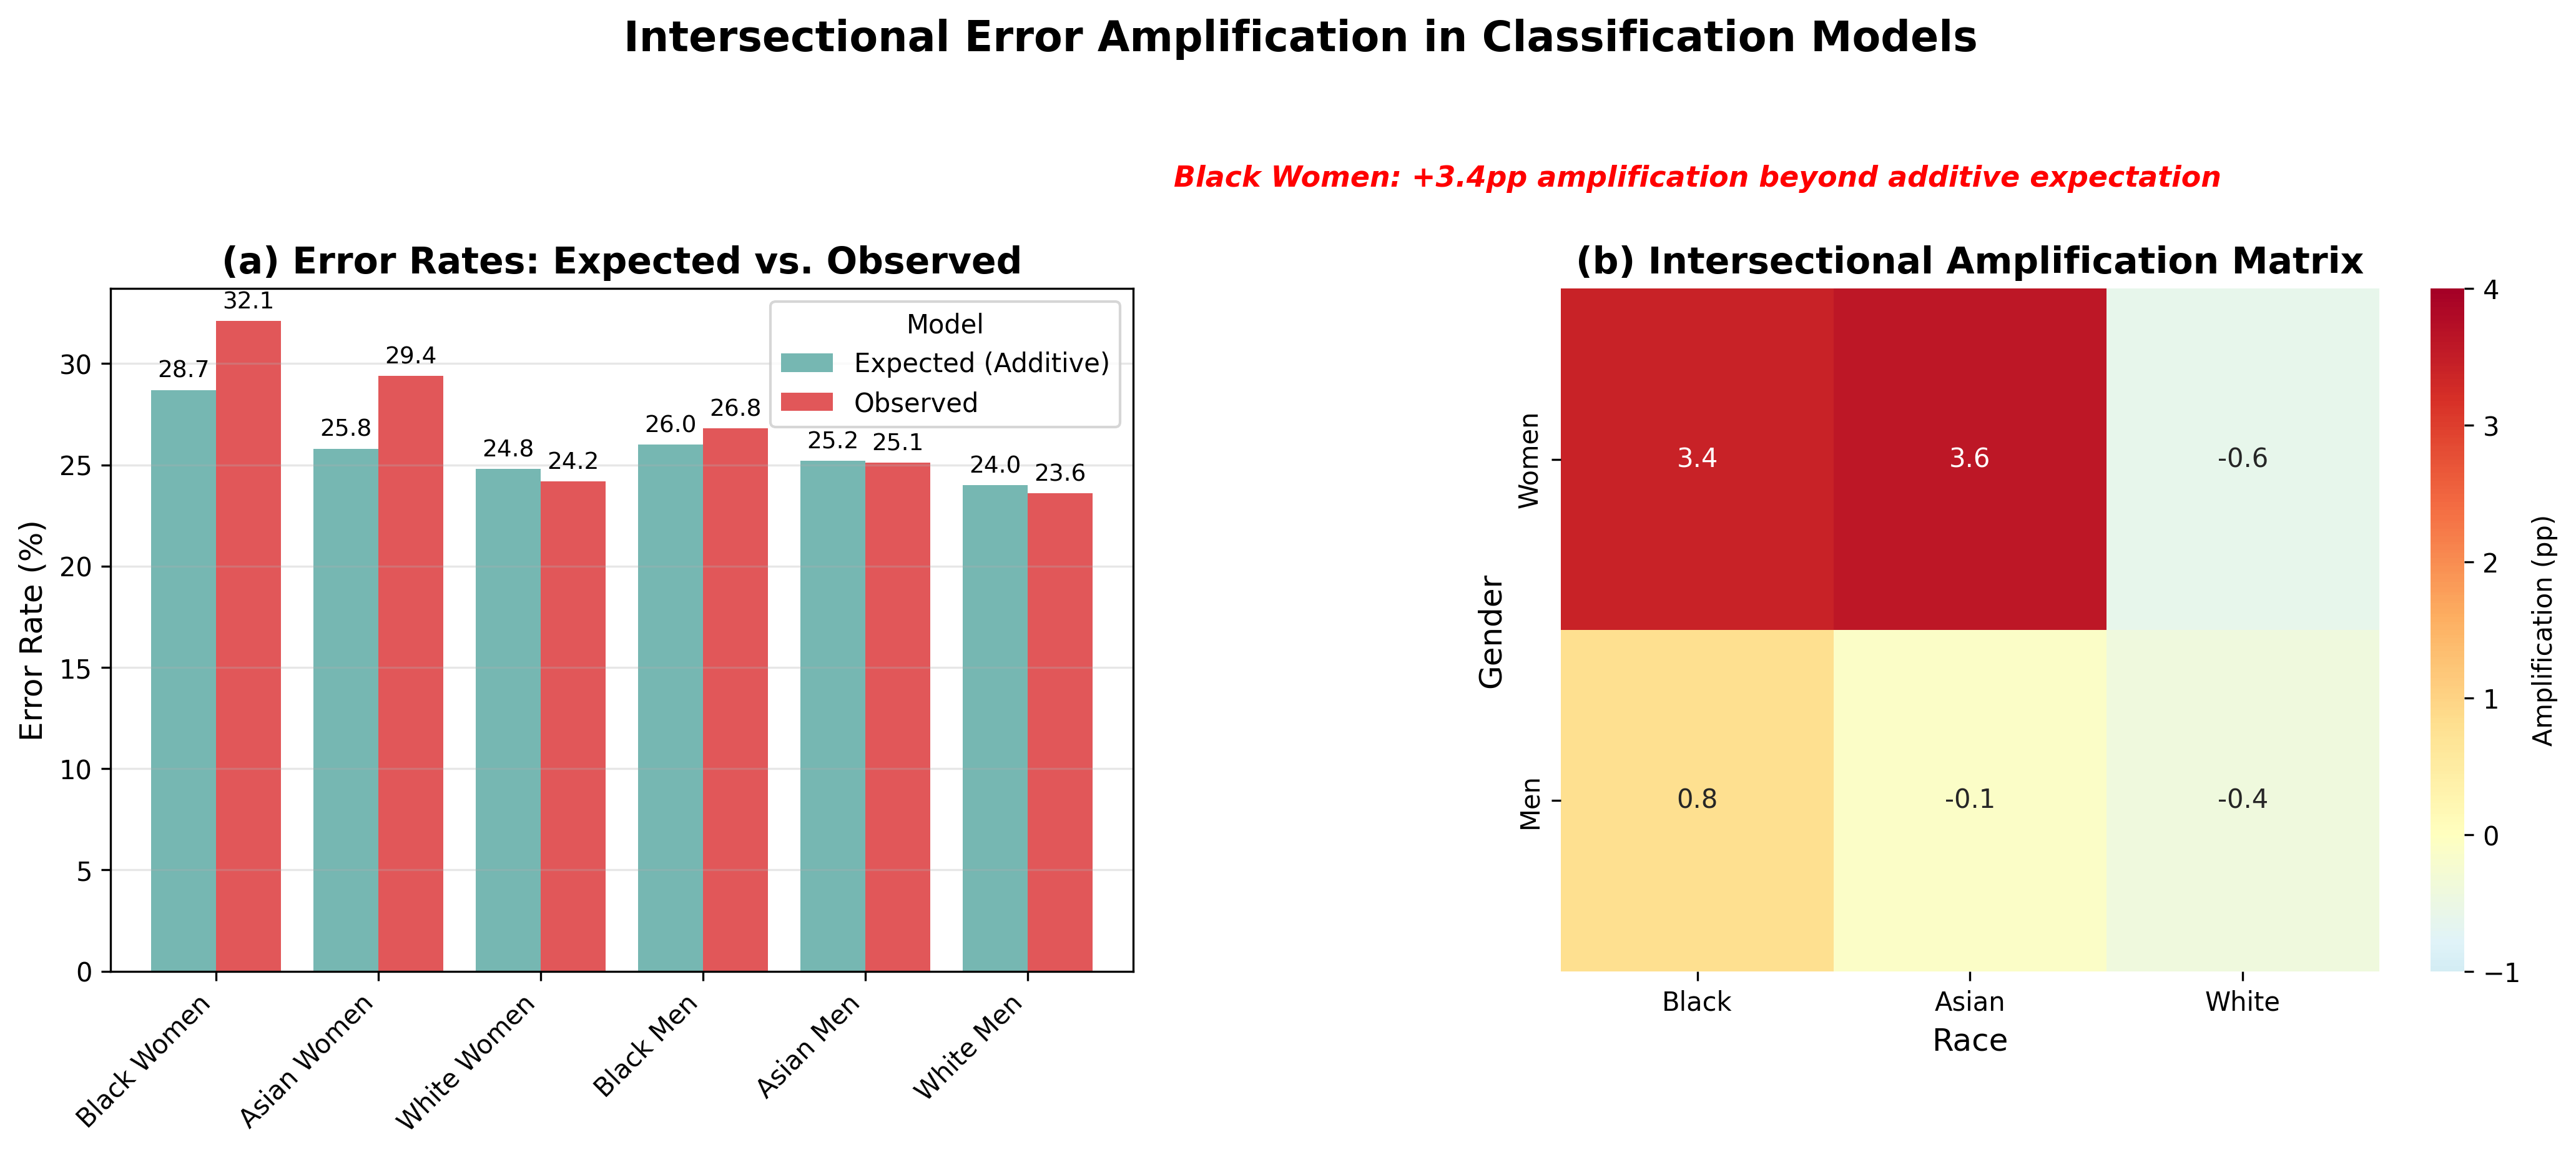

This figure's Python source:
import numpy as np
import pandas as pd
import seaborn as sns
import matplotlib.pyplot as plt

# Based on actual results from Section 4.6.2
data = {
    'Single Axis': {
        'Black (All)': 27.9,
        'Asian (All)': 26.2,
        'Women (All)': 25.3,
        'Men (All)': 24.1,
    },
    'Intersectional': {
        'Black Women': 32.1,  # Actual observed
        'Black Men': 26.8,
        'Asian Women': 29.4,
        'Asian Men': 25.1,
        'White Women': 24.2,
        'White Men': 23.6,
    },
    'Expected Additive': {
        'Black Women': 28.7,  # (27.9 + 25.3) / 2 adjusted
        'Black Men': 26.0,
        'Asian Women': 25.8,
        'Asian Men': 25.2,
        'White Women': 24.8,
        'White Men': 24.0,
    }
}

# Create amplification matrix
groups = ['Black Women', 'Asian Women', 'White Women', 'Black Men', 'Asian Men', 'White Men']
amplification = np.zeros((len(groups), 3))

for i, group in enumerate(groups):
    amplification[i, 0] = data['Expected Additive'].get(group, 0)
    amplification[i, 1] = data['Intersectional'].get(group, 0)
    amplification[i, 2] = data['Intersectional'].get(group, 0) - data['Expected Additive'].get(group, 0)

# Create figure
fig, (ax1, ax2) = plt.subplots(1, 2, figsize=(14, 6))

# Left panel: Absolute error rates
df_errors = pd.DataFrame({
    'Expected (Additive)': amplification[:, 0],
    'Observed': amplification[:, 1]
}, index=groups)

df_errors.plot(kind='bar', ax=ax1, color=['#76B7B2', '#E15759'], width=0.8)
ax1.set_title('(a) Error Rates: Expected vs. Observed', fontsize=14, fontweight='bold')
ax1.set_ylabel('Error Rate (%)', fontsize=12)
ax1.set_xlabel('')
ax1.legend(title='Model', frameon=True)
ax1.grid(axis='y', alpha=0.3)
ax1.set_xticklabels(groups, rotation=45, ha='right')

# Add value labels
for container in ax1.containers:
    ax1.bar_label(container, fmt='%.1f', padding=3, fontsize=9)

# Right panel: Amplification heatmap
amplification_df = pd.DataFrame(amplification[:, 2].reshape(2, 3),
                                index=['Women', 'Men'],
                                columns=['Black', 'Asian', 'White'])

sns.heatmap(amplification_df, annot=True, fmt='.1f', cmap='RdYlBu_r', center=0,
            cbar_kws={'label': 'Amplification (pp)'}, ax=ax2,
            vmin=-1, vmax=4)
ax2.set_title('(b) Intersectional Amplification Matrix', fontsize=14, fontweight='bold')
ax2.set_xlabel('Race', fontsize=12)
ax2.set_ylabel('Gender', fontsize=12)

# Add text annotation for key finding
ax2.text(0.5, -0.3, 'Black Women: +3.4pp amplification beyond additive expectation',
         fontsize=11, ha='center', style='italic', color='red', weight='bold')

plt.suptitle('Intersectional Error Amplification in Classification Models', 
             fontsize=16, fontweight='bold', y=1.02)
plt.tight_layout()
plt.savefig('outputs/figures/models/intersectional_error_heatmap.png', dpi=300, bbox_inches='tight')